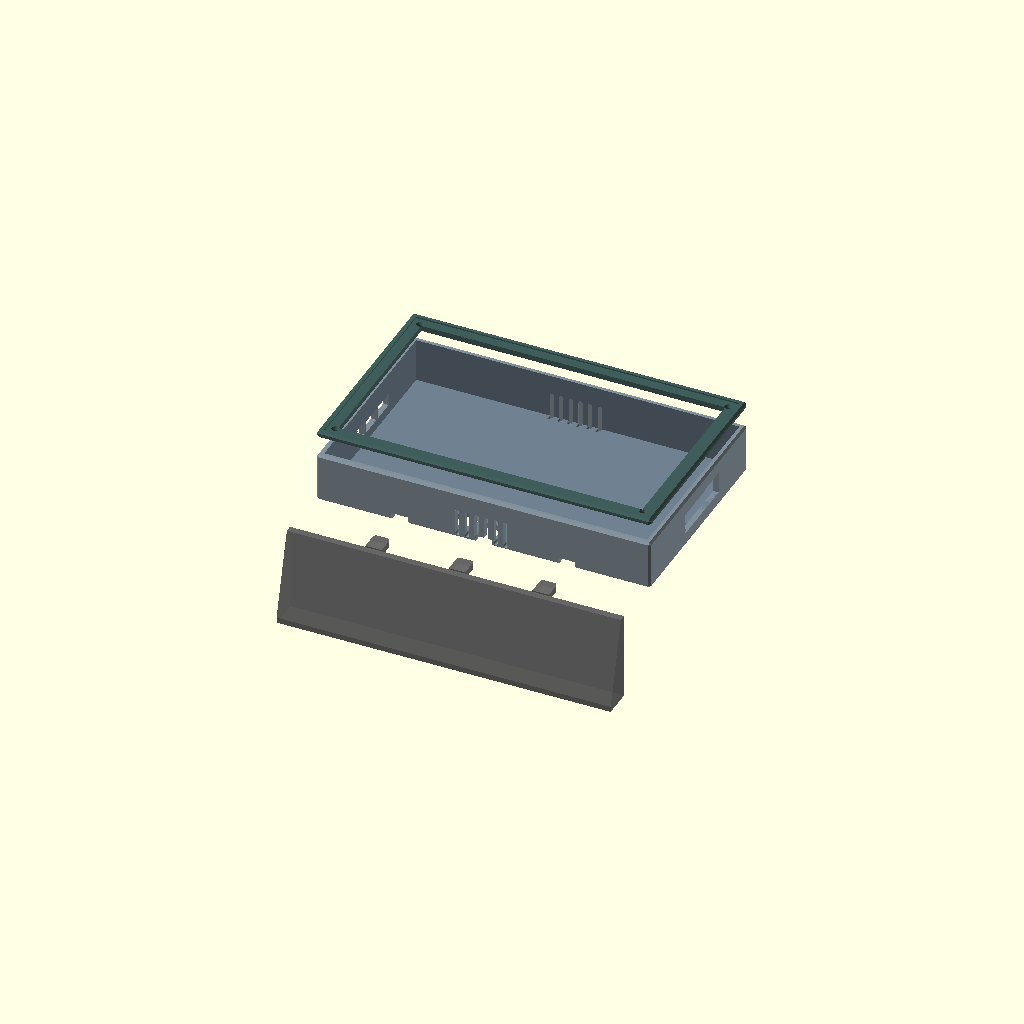
Cell 1: rendered with the file's own defaults.
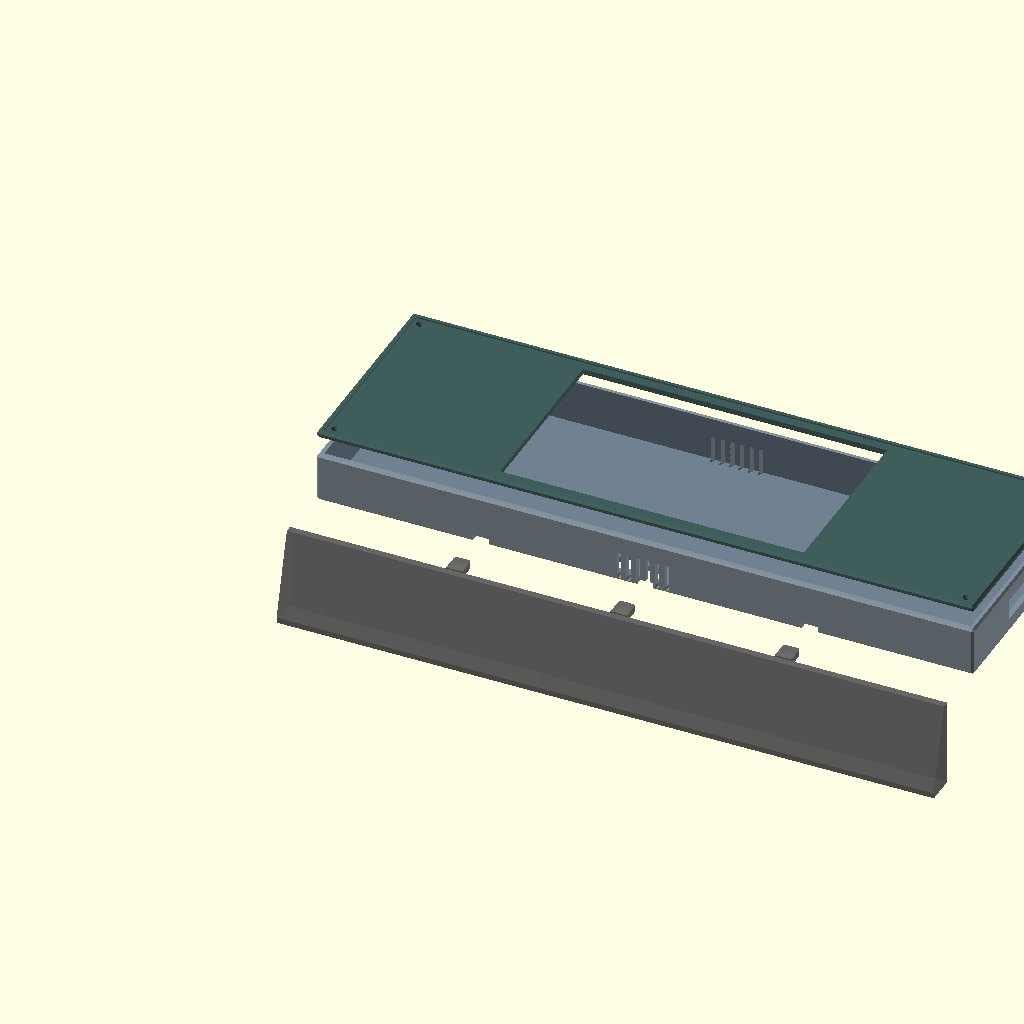
Cell 2: the same model with scr_w = 472.
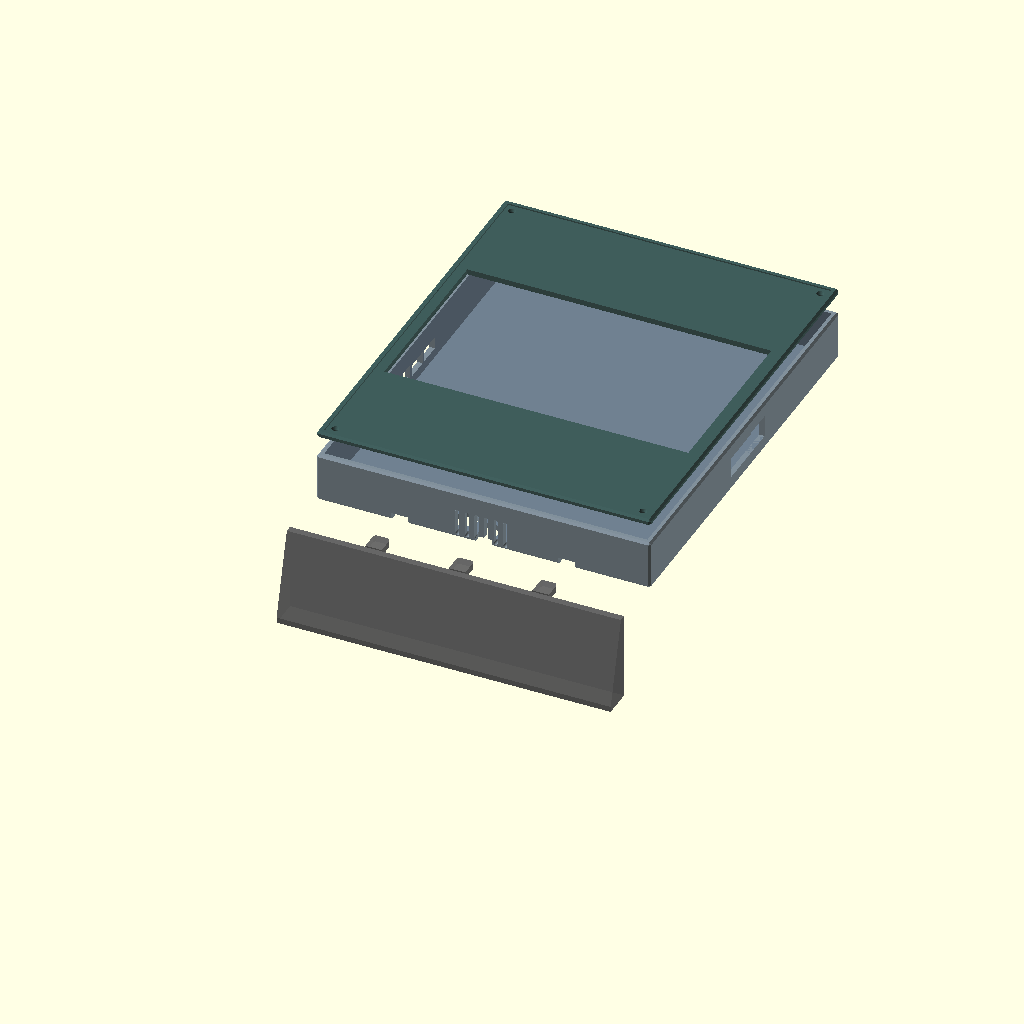
Cell 3: the same model with scr_h = 288.
One fixed orthographic camera (rotation 55°, 0°, 25°; colour scheme Cornfield) for every cell.
The OpenSCAD source (rpi-case/rpi5_industrial_case_004.scad):
// ============================================================
// RPi5 Industrial Enclosure — Luckfox DHX-10.1" Touchscreen
// Version: 004
//   Changes vs 003:
//     1. KICKSTAND is now a separate, removable piece (own module + color)
//        - Full enc_w width (no shorter ks_width param)
//        - 3 prongs on rear edge that slide into slots in case bottom wall
//        - Tapered prong tips for easy insertion
//     2. Prong slots added to rear cover bottom wall
//     3. USB-C touch cutout on left wall REMOVED (per user request)
//     4. Wall thickness increased 2.5 → 4 mm for rigidity
//     5. Bezel screw holes now countersunk + clearly sized
//     6. Insert bosses on rear cover made taller and more prominent
//        so the two-piece (bezel + rear cover) joint is obvious in renders
//     7. Render shows THREE separate bodies: bezel / rear cover / kickstand
// ============================================================

// ── SCREEN PARAMETERS ───────────────────────────────────────
scr_w        = 236;    // screen outer width  (mm)
scr_h        = 144;    // screen outer height (mm)
scr_d        = 19;     // screen outer depth  (mm)
scr_active_w = 222;    // active display area width  (mm) ← confirm
scr_active_h = 130;    // active display area height (mm) ← confirm
scr_mount_x  = 75;     // screen rear M2.5 hole pattern X (mm) ← verify
scr_mount_y  = 75;     // screen rear M2.5 hole pattern Y (mm) ← verify

// ── RASPBERRY PI 5 PARAMETERS ────────────────────────────────
pi_w         = 85;     // Pi board width  (mm)
pi_h         = 56;     // Pi board height (mm)
pi_d         = 17;     // Pi board + tallest component (mm)
pi_mnt_x     = 58;     // Pi mount hole pattern X (mm)
pi_mnt_y     = 49;     // Pi mount hole pattern Y (mm)
pi_standoff  = 5;      // standoff height screen-rear → Pi PCB (mm)
pi_offset_x  = 0;      // Pi centre X offset from screen centre (mm)
pi_offset_y  = 5;      // Pi centre Y offset upward from screen centre (mm)

// ── ENCLOSURE PARAMETERS ─────────────────────────────────────
wall         = 4.0;    // wall thickness — increased for rigidity (mm)
chamfer      = 1.5;    // external edge chamfer (mm)
recess       = 1.0;    // screen recess in front bezel (mm)
gap          = 0.3;    // bezel ↔ rear cover fit clearance (mm)

// ── VENT PARAMETERS ──────────────────────────────────────────
vent_w       = 3;      // vent slot width  (mm)
vent_l       = 20;     // vent slot length (mm)
vent_sp      = 4;      // slot gap edge-to-edge (mm)
soc_vent_sz  = 30;     // SoC direct-vent area size (mm)

// ── CABLE GLAND PARAMETERS ───────────────────────────────────
gland_count  = 2;      // number of M16 cable glands
gland_dia    = 16.5;   // M16 clearance hole diameter (mm)
gland_spacing= 40;     // gland centre-to-centre (mm)

// ── KICKSTAND PARAMETERS ─────────────────────────────────────
// Separate removable piece — slides onto case bottom via 3 prongs.
// Wedge shape: thin at rear (prong end), thick at front desk-contact end.
// When flat on desk the screen sits at ks_tilt degrees from horizontal.
ks_tilt      = 75;     // screen angle from horizontal when standing (deg)
                       //   75° from horiz ≈ 15° lean-back from vertical
ks_depth     = 60;     // plate reach in -Z from case rear face (mm)
ks_thick     = 5;      // plate thickness at thin (rear) end (mm)

// Prong dimensions — 3 prongs slide into 3 slots in case bottom wall
ks_prong_n   = 3;      // number of prongs
ks_prong_w   = 12;     // prong width  (X, mm)
ks_prong_h   = 14;     // prong insertion height into cavity (mm)
ks_prong_t   = 5;      // prong depth  (Z, mm) — same as slot depth
ks_prong_clr = 0.25;   // diametral clearance for fit (mm)

// ── ASSEMBLY PARAMETERS ──────────────────────────────────────
m3_dia       = 3.4;    // M3 clearance hole (mm)
m3_cs_dia    = 6.5;    // M3 countersink diameter (mm)
m3_cs_depth  = 3.0;    // countersink depth (mm)
insert_dia   = 4.2;    // M3 heat-set insert OD (mm)
insert_h     = 6;      // heat-set insert depth (mm)
boss_od      = 10;     // insert boss outer diameter — prominent (mm)
boss_h       = insert_h + 5;  // boss total height from inner face (mm)

// ── DERIVED DIMENSIONS ───────────────────────────────────────
rear_d       = pi_standoff + pi_d + 10;   // cavity depth = 32 mm
enc_w        = scr_w + 2*wall;            // outer width  = 244 mm
enc_h        = scr_h + 2*wall;            // outer height = 152 mm
enc_d        = rear_d + wall;             // rear cover depth = 36 mm

// Corner inset for boss/screw centres (keeps them inside the wall)
corner_inset = wall + boss_od/2 + 0.5;   // ≈ 9.5 mm

// Pi centre in enclosure coordinates
pi_enc_cx    = wall + scr_w/2 + pi_offset_x;  // 122 mm
pi_enc_cy    = wall + scr_h/2 + pi_offset_y;  //  81 mm
pi_z         = wall + pi_standoff;             //   9 mm (Pi PCB Z from rear face)

// Kickstand geometry
ks_drop      = ks_depth * tan(90 - ks_tilt);  // ≈ 16 mm tip drop

// Prong slot Z position — prongs sit right at the case rear face
ks_prong_z   = 0;      // prong rear face flush with case Z=0

$fn = 48;

// ============================================================
// PRIMITIVES
// ============================================================

module cbox(w, h, d, c=chamfer) {
    hull() {
        translate([c, c, 0]) cube([w-2*c, h-2*c, d    ]);
        translate([0, c, c]) cube([w,     h-2*c, d-2*c]);
        translate([c, 0, c]) cube([w-2*c, h,     d-2*c]);
    }
}

module slot(len, w, d) {
    r = w/2;
    hull() {
        translate([0, -len/2+r, 0]) cylinder(r=r, h=d);
        translate([0,  len/2-r, 0]) cylinder(r=r, h=d);
    }
}

module vent_row(n, len, w, spacing, depth) {
    for(i = [0:n-1])
        translate([i*(w+spacing), 0, 0])
            slot(len, w, depth);
}

// Heat-set insert boss
module insert_boss() {
    difference() {
        cylinder(d=boss_od, h=boss_h);
        cylinder(d=insert_dia, h=insert_h);
        translate([0,0,insert_h]) cylinder(d=m3_dia, h=boss_h);
    }
}

// Countersunk M3 hole (for bezel face)
module m3_countersunk(depth) {
    cylinder(d=m3_dia, h=depth+0.1);
    translate([0, 0, depth - m3_cs_depth])
        cylinder(d1=m3_dia, d2=m3_cs_dia, h=m3_cs_depth+0.1);
}

// Prong slot — cut from bottom wall, prong inserts up into cavity
module prong_slot() {
    translate([-ks_prong_w/2 - ks_prong_clr,
               -0.1,
               ks_prong_z - ks_prong_clr])
        cube([ks_prong_w + 2*ks_prong_clr,
              ks_prong_h + wall + 0.2,
              ks_prong_t + 2*ks_prong_clr]);
}

// ============================================================
// KICKSTAND  (separate removable piece)
// ============================================================
//
//  Side view (Y-Z plane, unit standing on kickstand):
//
//  Y=0 (case bottom) ─────────────────────────────
//                    │↑↑↑ prongs (insert into case)
//  Y=-ks_thick  ─────┼─────────────────────────────────┐
//                     \   wedge plate (bottom surface   │
//                      \   angled so it lies flat when  │
//  Y=-(ks_thick+ks_drop)\ screen tilts to ks_tilt)     │
//                        └──────────────────────────────┘
//                    Z=0                          Z=-ks_depth
//
module kickstand() {
    ks_front_h = ks_thick + ks_drop;   // total height at the front (desk-contact) edge

    // Main wedge plate
    hull() {
        // Rear (thin) edge, at Z=0 — where prongs attach
        translate([0, -ks_thick, 0])
            cube([enc_w, ks_thick, wall]);
        // Front (thick) edge, at Z=-ks_depth — rests on desk
        translate([0, -ks_front_h, -ks_depth])
            cube([enc_w, ks_front_h, wall]);
    }

    // Three prongs — evenly spaced, rise from Y=0 into case cavity
    for(i = [0:ks_prong_n-1]) {
        px = enc_w * (i+1) / (ks_prong_n+1);
        translate([px - ks_prong_w/2, 0, ks_prong_z]) {
            // Tapered tip so prong slides in easily
            hull() {
                // Base: full-width prong up to the tapered section
                cube([ks_prong_w,
                      ks_prong_h - 2,
                      ks_prong_t]);
                // Tip: narrowed 1 mm per side for 45° insertion chamfer
                translate([1, ks_prong_h - 2, 0])
                    cube([ks_prong_w - 2, 2, ks_prong_t]);
            }
        }
    }
}

// ============================================================
// FRONT BEZEL
// ============================================================
// Removable front frame — held to rear cover by 4× M3 screws
// through countersunk holes at each corner, threading into
// heat-set inserts pressed into the rear cover's corner bosses.
module front_bezel() {
    difference() {
        cbox(enc_w, enc_h, wall + recess);

        // Active display window
        translate([(enc_w - scr_active_w)/2,
                   (enc_h - scr_active_h)/2,
                   -0.1])
            cube([scr_active_w, scr_active_h, wall+recess+0.2]);

        // 1 mm recess pocket — bezel lip grips screen edge
        translate([(enc_w - scr_w)/2,
                   (enc_h - scr_h)/2,
                   wall])
            cube([scr_w, scr_h, recess+0.1]);

        // 4× M3 countersunk screw holes at corners
        for(x = [corner_inset, enc_w - corner_inset])
            for(y = [corner_inset, enc_h - corner_inset])
                translate([x, y, 0])
                    m3_countersunk(wall + recess);
    }
}

// ============================================================
// REAR COVER
// ============================================================
module rear_cover() {
    n_vent       = 6;
    vent_block_w = n_vent*(vent_w+vent_sp) - vent_sp;

    difference() {
        union() {
            cbox(enc_w, enc_h, enc_d);

            // ── Insert bosses: 4 corners, proud on inner rear face ──
            // These are clearly visible tall cylinders that receive the
            // heat-set inserts; M3 screws from the bezel thread into them.
            for(x = [corner_inset, enc_w - corner_inset])
                for(y = [corner_inset, enc_h - corner_inset])
                    translate([x, y, enc_d])
                        rotate([180, 0, 0])
                            insert_boss();
        }

        // ── HOLLOW INTERIOR ───────────────────────────────────
        translate([wall, wall, wall])
            cube([scr_w, scr_h, enc_d]);

        // ── PORT CUTOUTS ──────────────────────────────────────

        // LEFT WALL — USB-C power + HDMI ×2 (Pi left short-edge ports)
        pi_bot = pi_enc_cy - pi_h/2;
        // USB-C power
        translate([-0.1, pi_bot + 3,  pi_z + 2]) cube([wall+0.2, 11, 11]);
        // HDMI 0
        translate([-0.1, pi_bot + 16, pi_z + 2]) cube([wall+0.2, 17,  9]);
        // HDMI 1
        translate([-0.1, pi_bot + 35, pi_z + 2]) cube([wall+0.2, 17,  9]);

        // RIGHT WALL — RJ45 + USB-A ×4 (Pi right short-edge ports)
        pi_top = pi_enc_cy + pi_h/2;
        // RJ45
        translate([enc_w-wall-0.1, pi_top - 24, pi_z + 1])
            cube([wall+0.2, 22, 16]);
        // USB-A ×4
        translate([enc_w-wall-0.1, pi_bot + 2,  pi_z + 1])
            cube([wall+0.2, 50, 15]);

        // NOTE: USB-C touch cutout (screen side) REMOVED per v004 request.
        // GPIO header is internal — access by removing bezel + rear cover.

        // ── COOLING VENTS ─────────────────────────────────────

        // Bottom intake slots (through bottom wall)
        translate([enc_w/2 - vent_block_w/2, -0.1, wall + 8])
            rotate([-90, 0, 0])
                vent_row(n_vent, vent_l, vent_w, vent_sp, wall+0.2);

        // Top exhaust slots (through top wall)
        translate([enc_w/2 - vent_block_w/2,
                   enc_h - wall + 0.1,
                   wall + 8])
            rotate([90, 0, 0])
                vent_row(n_vent, vent_l, vent_w, vent_sp, wall+0.2);

        // SoC direct-vent on rear panel
        translate([pi_enc_cx - soc_vent_sz/2,
                   pi_enc_cy - soc_vent_sz/2,
                   enc_d - wall - 0.1]) {
            n_soc = floor(soc_vent_sz / (vent_w + vent_sp));
            for(i = [0:n_soc-1])
                translate([i*(vent_w+vent_sp),
                           soc_vent_sz/2 - vent_l/2,
                           0])
                    slot(vent_l, vent_w, wall+0.2);
        }

        // ── CABLE GLANDS — rear panel, bottom area ────────────
        for(i = [0:gland_count-1]) {
            cx = enc_w/2 + (i - (gland_count-1)/2) * gland_spacing;
            translate([cx, wall + gland_dia/2 + 4, -0.1])
                cylinder(d=gland_dia, h=wall+0.2);
        }

        // ── KICKSTAND PRONG SLOTS — bottom wall ───────────────
        // 3 slots matching kickstand prong positions and sizes.
        // Slots pass through the bottom wall into the cavity so prongs
        // engage wall + (ks_prong_h - wall) mm inside the cavity.
        for(i = [0:ks_prong_n-1]) {
            px = enc_w * (i+1) / (ks_prong_n+1);
            translate([px, 0, ks_prong_z])
                prong_slot();
        }
    }
}

// ============================================================
// SCENE — three separate bodies, exploded for clarity
// ============================================================

// Front bezel — exploded up, face toward viewer
color("DarkSlateGray", 0.92)
    translate([0, 0, enc_d + 14])
        front_bezel();

// Rear cover — at origin
color("SlateGray", 0.88)
    rear_cover();

// Kickstand — exploded below, separate piece
color("DimGray", 0.85)
    translate([0, -(ks_thick + ks_drop + 20), 0])
        kickstand();
Customizer parameters (derived from the source; name, type, default, range or options):
scr_w: number, default 236
scr_h: number, default 144
scr_d: number, default 19
scr_active_w: number, default 222
scr_active_h: number, default 130
scr_mount_x: number, default 75
scr_mount_y: number, default 75
pi_w: number, default 85
pi_h: number, default 56
pi_d: number, default 17
pi_mnt_x: number, default 58
pi_mnt_y: number, default 49
pi_standoff: number, default 5
pi_offset_x: number, default 0
pi_offset_y: number, default 5
wall: number, default 4
chamfer: number, default 1.5
recess: number, default 1
gap: number, default 0.3
vent_w: number, default 3
vent_l: number, default 20
vent_sp: number, default 4
soc_vent_sz: number, default 30
gland_count: number, default 2
gland_dia: number, default 16.5
gland_spacing: number, default 40
ks_tilt: number, default 75
ks_depth: number, default 60
ks_thick: number, default 5
ks_prong_n: number, default 3
ks_prong_w: number, default 12
ks_prong_h: number, default 14
ks_prong_t: number, default 5
ks_prong_clr: number, default 0.25
m3_dia: number, default 3.4
m3_cs_dia: number, default 6.5
m3_cs_depth: number, default 3
insert_dia: number, default 4.2
insert_h: number, default 6
boss_od: number, default 10
ks_prong_z: number, default 0
